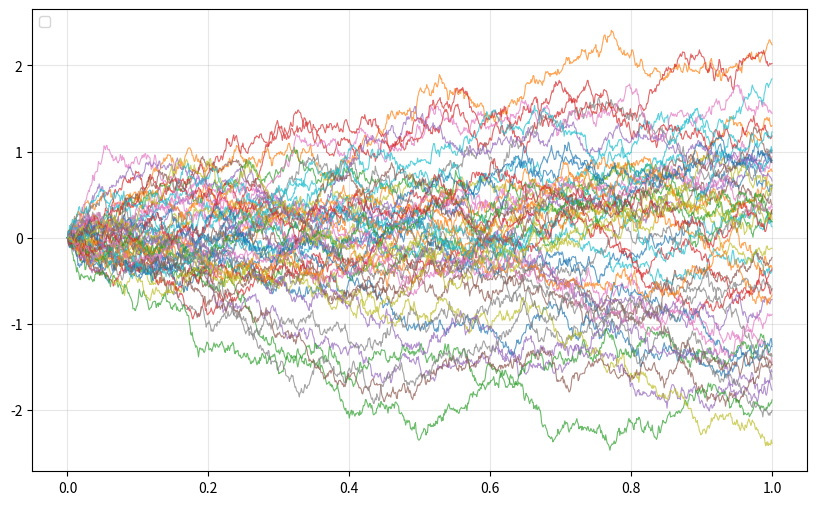

This figure's Python source:
import numpy as np
import matplotlib.pyplot as plt

# Simulation parameters
T = 1.0        # Time horizon
N = 1000       # Number of time steps
dt = T / N     # Time step size
num_paths = 50 # Number of paths to simulate
t = np.linspace(0, T, N + 1)

# Generate Brownian increments: dW ~ N(0, sqrt(dt))
np.random.seed(42) 
dW = np.random.normal(0, np.sqrt(dt), size=(num_paths, N))

# Compute the Brownian paths W_t (starting at 0)
W = np.zeros((num_paths, N + 1))
W[:, 1:] = np.cumsum(dW, axis=1)

# Plotting
plt.figure(figsize=(10, 6))
for i in range(num_paths):
    plt.plot(t, W[i, :], linewidth=0.8, alpha=0.7)


plt.legend(loc='upper left')
plt.grid(True, alpha=0.3)

plt.savefig('brownian_motion.png')
plt.show()
